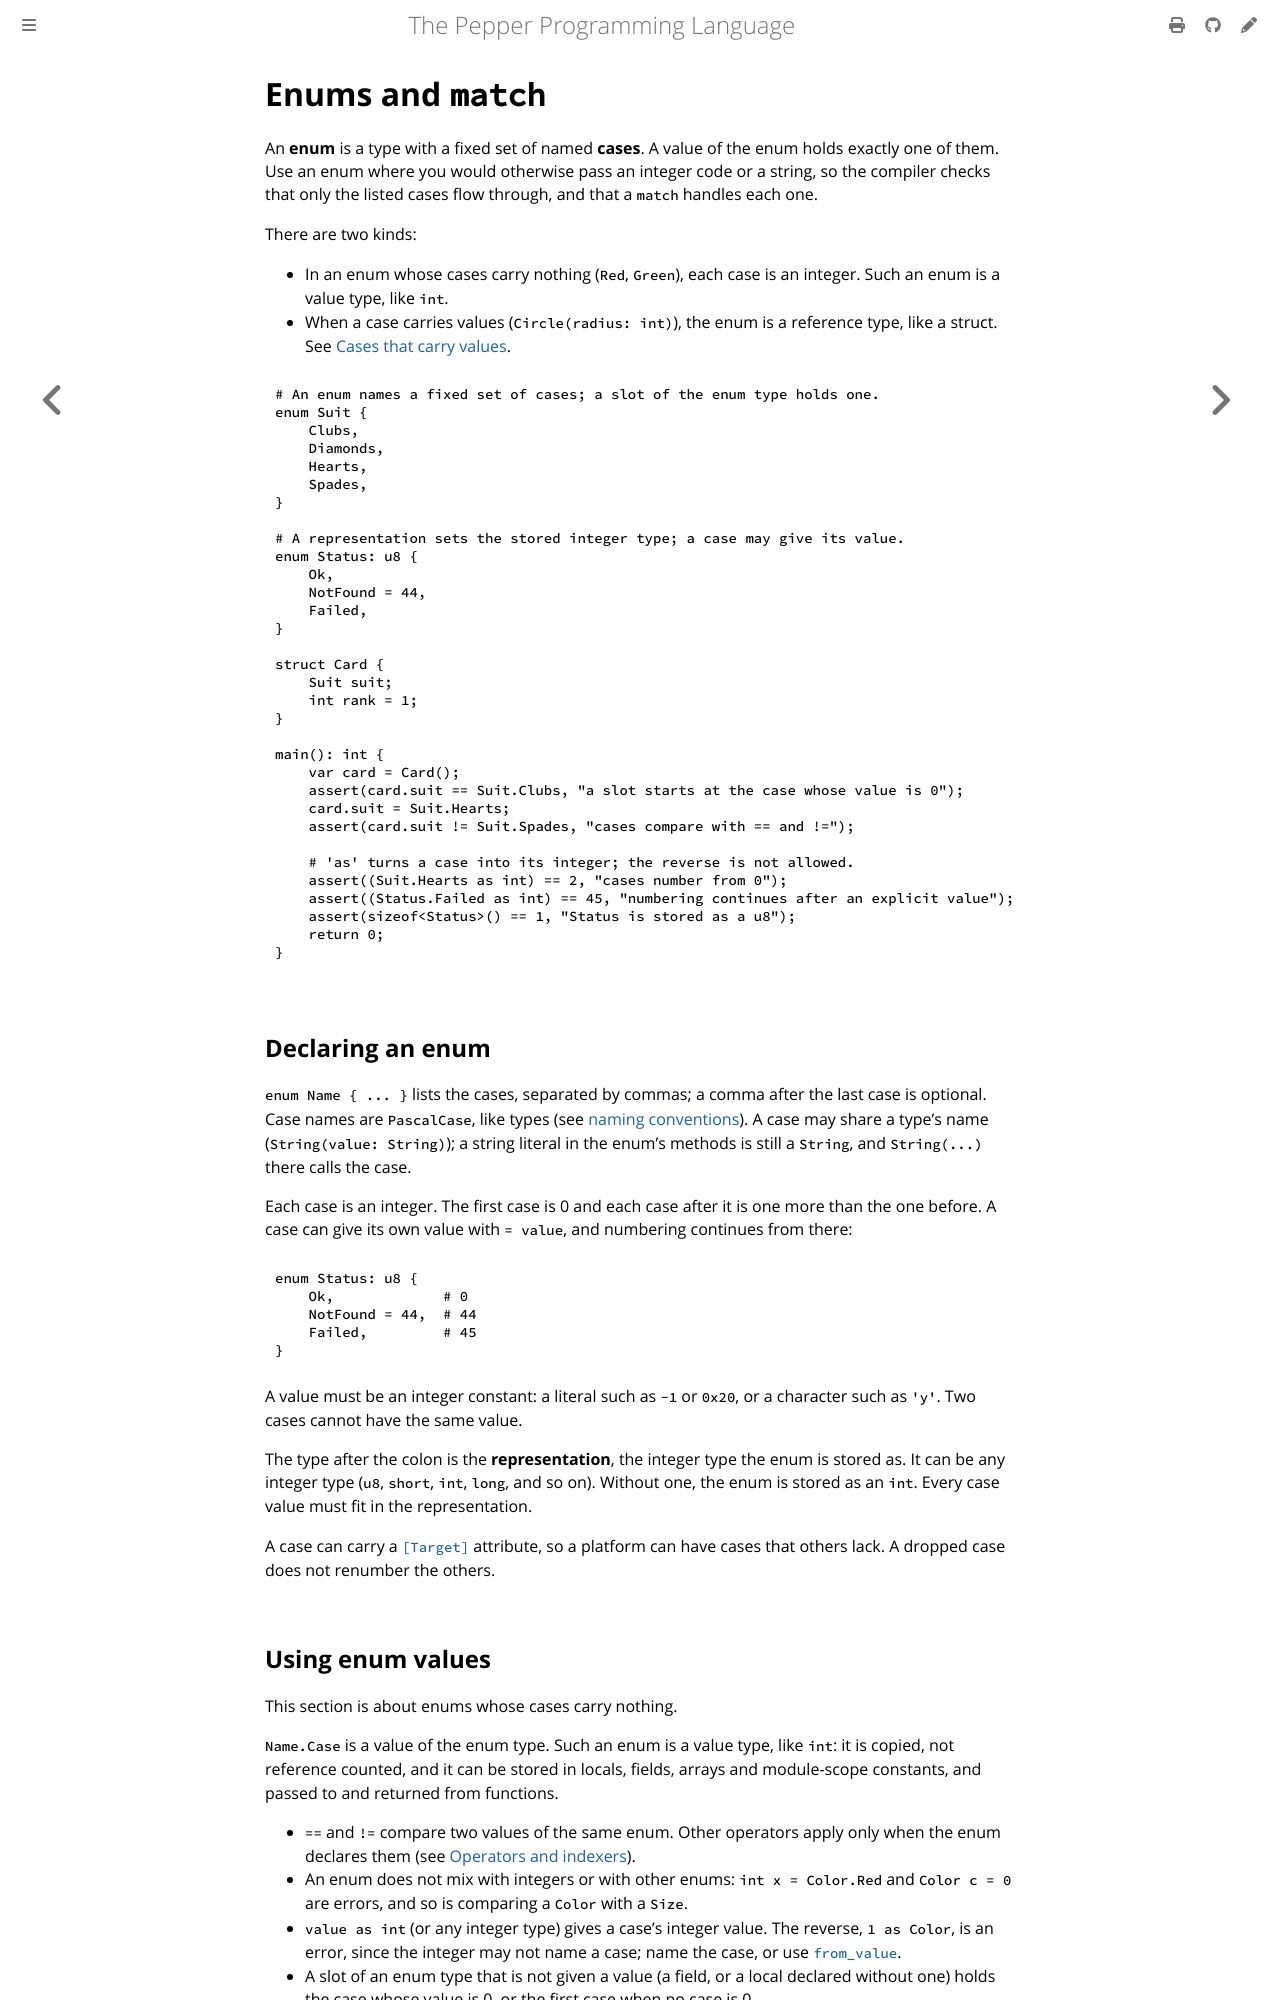

repository: pep-lang/pepper · page: 0.10.0/language/enums.html · generator: mdbook

# Enums and `match`

An **enum** is a type with a fixed set of named **cases**. A value of the
enum holds exactly one of them. Use an enum where you would otherwise pass an
integer code or a string, so the compiler checks that only the listed cases
flow through, and that a `match` handles each one.

There are two kinds:

- In an enum whose cases carry nothing (`Red`, `Green`), each case is an
  integer. Such an enum is a value type, like `int`.
- When a case carries values (`Circle(radius: int)`), the enum is a
  reference type, like a struct. See
  [Cases that carry values](#cases-that-carry-values).

```pepper
{{#include ../../examples/enums-basics.pep}}
```

## Declaring an enum

`enum Name { ... }` lists the cases, separated by commas; a comma after the
last case is optional. Case names are `PascalCase`, like types (see
[naming conventions](naming.md)). A case may share a type's name
(`String(value: String)`); a string literal in the enum's methods is still
a `String`, and `String(...)` there calls the case.

Each case is an integer. The first case is 0 and each case after it is one
more than the one before. A case can give its own value with `= value`, and
numbering continues from there:

```pepper
enum Status: u8 {
    Ok,             # 0
    NotFound = 44,  # 44
    Failed,         # 45
}
```

A value must be an integer constant: a literal such as `-1` or `0x20`, or a
character such as `'y'`. Two cases cannot have the same value.

The type after the colon is the **representation**, the integer type the
enum is stored as. It can be any integer type (`u8`, `short`, `int`, `long`,
and so on). Without one, the enum is stored as an `int`. Every case value
must fit in the representation.

A case can carry a [`[Target]`](platform-selection.md) attribute, so a
platform can have cases that others lack. A dropped case does not renumber
the others.
